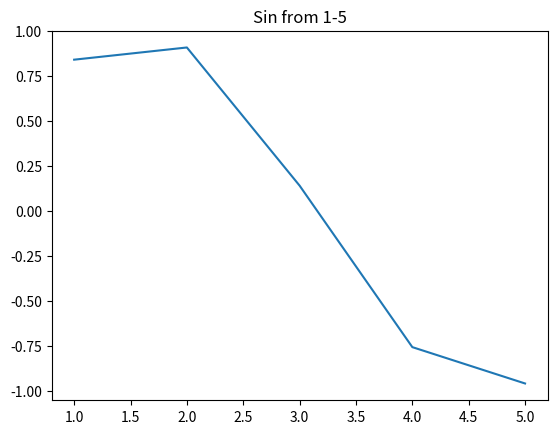

Source code (Python):
import matplotlib.pyplot as plt
import math
x = [1, 2, 3, 4, 5]
y = [math.sin(1), math.sin(2), math.sin(3), math.sin(4), math.sin(5)]

plt.plot(x, y)
plt.title("Sin from 1-5")
plt.show()

